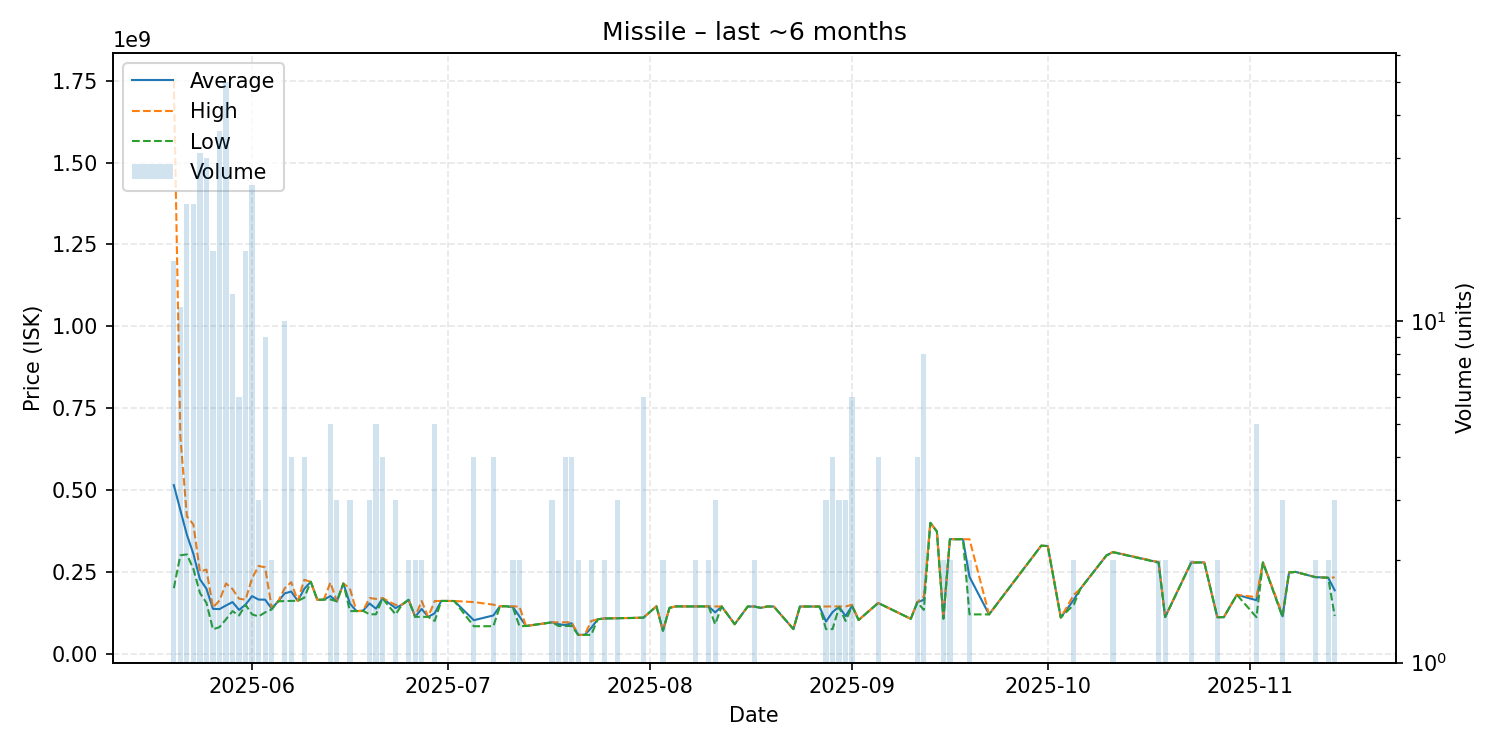

Data behind this chart, as committed beside it:
date, average, highest, lowest, order_count, volume
2025-05-20, 514786000, 1750000000, 200100000, 12, 15
2025-05-21, 438400000, 662500000, 300400000, 11, 11
2025-05-22, 363486364, 419900000, 303300000, 22, 22
2025-05-23, 304645455, 394400000, 258800000, 21, 22
2025-05-24, 227351613, 250500000, 185750000, 29, 31
2025-05-25, 198486667, 257000000, 155100000, 27, 30
2025-05-26, 137015625, 141200000, 74525000, 14, 16
2025-05-27, 136228889, 162400000, 81030000, 36, 36
2025-05-28, 147235200, 214600000, 105100000, 48, 50
2025-05-29, 157658333, 197350000, 130000000, 12, 12
2025-05-30, 133716667, 167950000, 116650000, 6, 6
2025-05-31, 149906250, 165000000, 149200000, 15, 16
2025-06-01, 175892000, 230050000, 120100000, 25, 25
2025-06-02, 165233333, 268100000, 113800000, 3, 3
2025-06-03, 165044444, 263700000, 126200000, 9, 9
2025-06-04, 137800000, 140500000, 135100000, 2, 2
2025-06-05, 160000000, 160000000, 160000000, 1, 1
2025-06-06, 184150000, 199700000, 160750000, 8, 10
2025-06-07, 189850000, 218500000, 161200000, 4, 4
2025-06-08, 161200000, 161200000, 161200000, 1, 1
2025-06-09, 198300000, 225550000, 171050000, 4, 4
2025-06-10, 219700000, 219700000, 219700000, 1, 1
2025-06-11, 164500000, 164500000, 164500000, 1, 1
2025-06-12, 165200000, 165200000, 165200000, 1, 1
2025-06-13, 175940000, 217200000, 165750000, 5, 5
2025-06-14, 160033333, 160100000, 160000000, 3, 3
2025-06-15, 214400000, 214400000, 214400000, 1, 1
2025-06-16, 153100000, 199000000, 130150000, 3, 3
2025-06-17, 130100000, 130100000, 130100000, 1, 1
2025-06-18, 131000000, 131000000, 131000000, 1, 1
2025-06-19, 153400000, 169900000, 120400000, 3, 3
2025-06-20, 137520000, 167400000, 120300000, 5, 5
2025-06-21, 169050000, 169800000, 168800000, 4, 4
2025-06-23, 139300000, 148950000, 120000000, 3, 3
2025-06-24, 150000000, 150000000, 150000000, 1, 1
2025-06-25, 164700000, 164900000, 164500000, 2, 2
2025-06-26, 112700000, 112800000, 112600000, 2, 2
2025-06-27, 136750000, 161000000, 112500000, 2, 2
2025-06-28, 112500000, 112500000, 112500000, 1, 1
2025-06-29, 123400000, 160700000, 100000000, 5, 5
2025-06-30, 161200000, 161200000, 161200000, 1, 1
2025-07-01, 161000000, 161000000, 161000000, 1, 1
2025-07-02, 160900000, 160900000, 160900000, 1, 1
2025-07-05, 102235000, 157600000, 83780000, 4, 4
2025-07-08, 116872500, 149750000, 83995000, 4, 4
2025-07-09, 144900000, 144900000, 144900000, 1, 1
2025-07-10, 144900000, 144900000, 144900000, 1, 1
2025-07-11, 142450000, 144800000, 140100000, 2, 2
2025-07-12, 113815000, 143600000, 84030000, 2, 2
2025-07-13, 84520000, 84520000, 84520000, 1, 1
2025-07-17, 95846667, 95850000, 95840000, 2, 3
2025-07-18, 90220000, 95860000, 84580000, 2, 2
2025-07-19, 87390000, 95870000, 84560000, 4, 4
2025-07-20, 93027500, 95870000, 84500000, 4, 4
2025-07-21, 57505000, 57510000, 57500000, 2, 2
2025-07-22, 57470000, 57470000, 57470000, 1, 1
2025-07-23, 78755000, 100000000, 57510000, 2, 2
2025-07-24, 105000000, 105000000, 105000000, 1, 1
2025-07-25, 107550000, 107600000, 107500000, 2, 2
2025-07-27, 108433333, 108700000, 107900000, 3, 3
... 61 more rows
